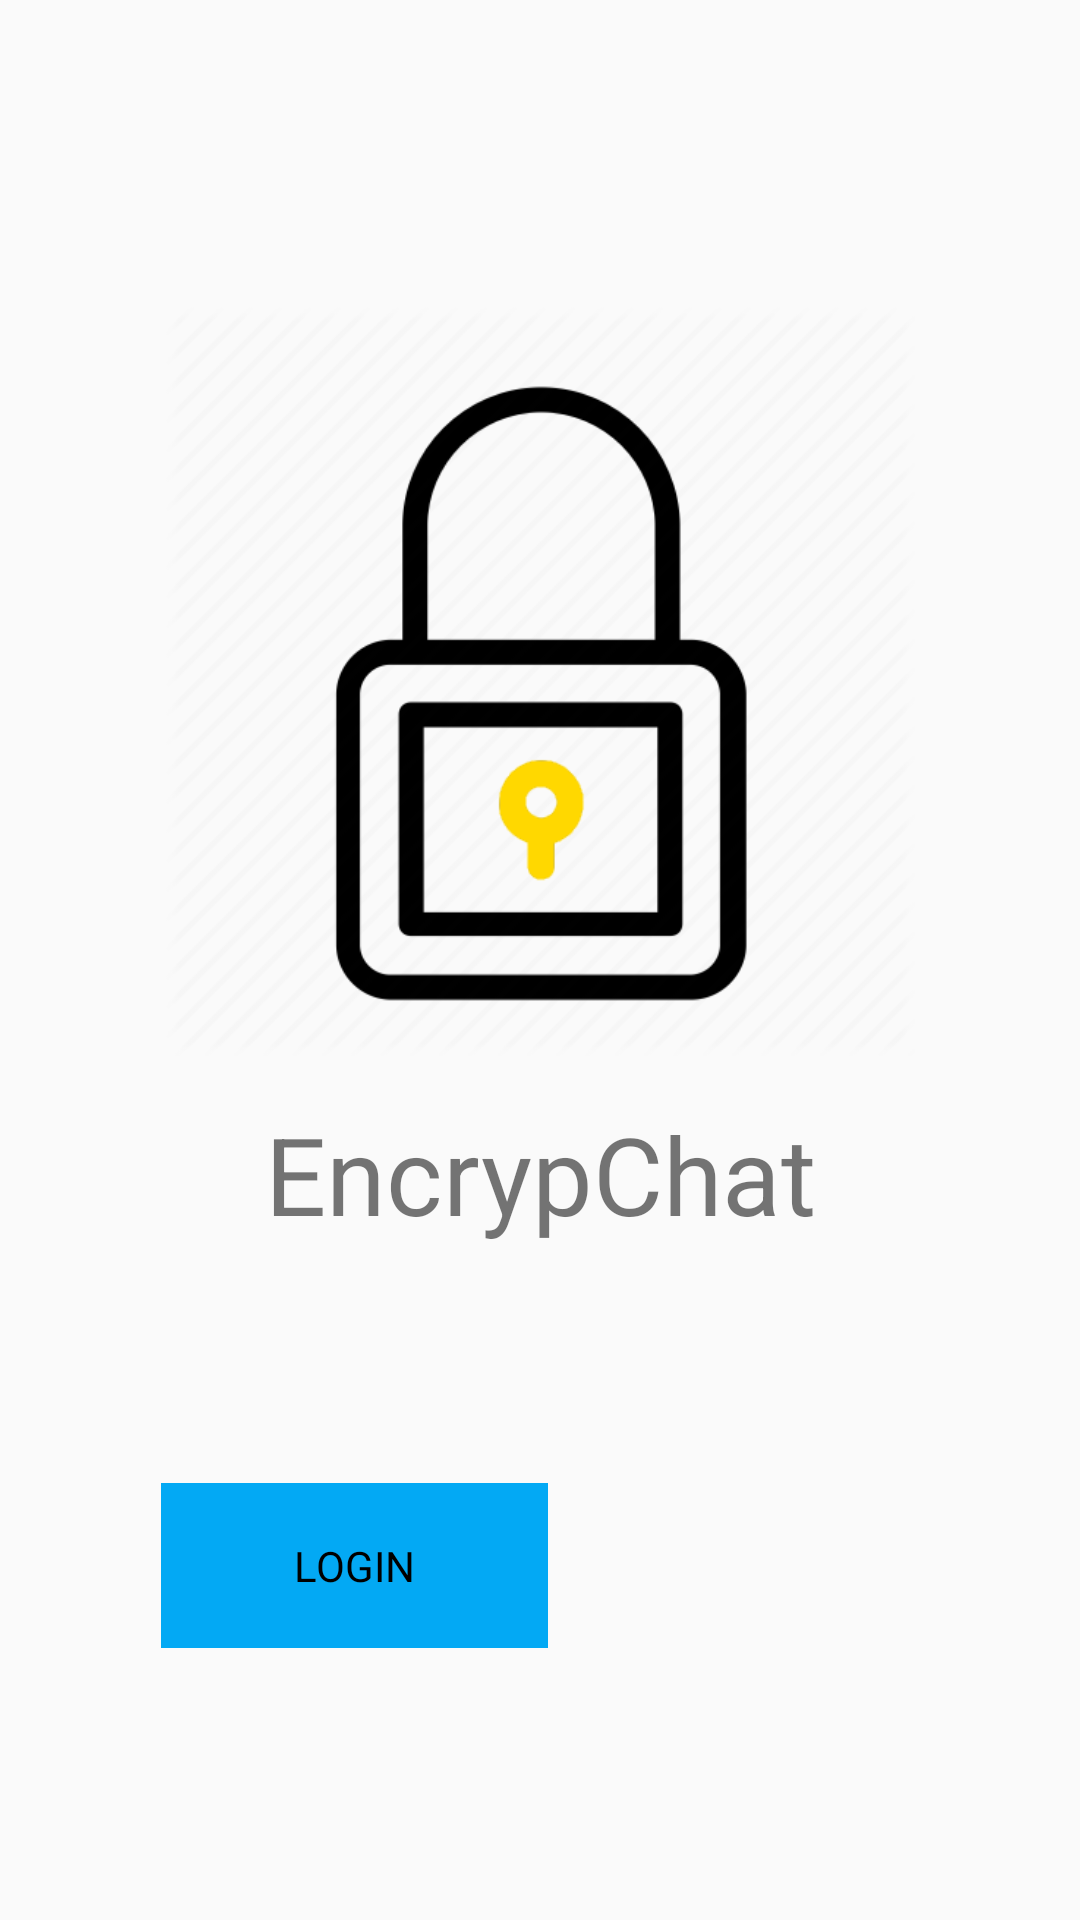

Here is an Android app screen rendered from its layout file. Give the layout XML and the strings, colors and styles it references.
<!-- AndroidManifest.xml: application theme AppTheme -->
<!-- res/layout/activity_main.xml -->
<?xml version="1.0" encoding="utf-8"?>
<androidx.constraintlayout.widget.ConstraintLayout xmlns:android="http://schemas.android.com/apk/res/android"
    xmlns:app="http://schemas.android.com/apk/res-auto"
    xmlns:tools="http://schemas.android.com/tools"
    android:layout_width="match_parent"
    android:layout_height="match_parent"
    tools:context=".MainActivity">

    <TextView
        android:id="@+id/textView"
        android:layout_width="wrap_content"
        android:layout_height="wrap_content"
        android:text="@string/encrypchat"
        android:textSize="36sp"
        app:fontFamily="@font/aldrich"
        app:layout_constraintBottom_toBottomOf="parent"
        app:layout_constraintLeft_toLeftOf="parent"
        app:layout_constraintRight_toRightOf="parent"
        app:layout_constraintTop_toTopOf="parent"
        app:layout_constraintVertical_bias="0.62" />

    <ImageView
        android:id="@+id/imageView"
        android:layout_width="250dp"
        android:layout_height="280dp"
        android:layout_marginTop="322dp"
        app:layout_constraintBottom_toTopOf="@+id/textView"
        app:layout_constraintEnd_toEndOf="parent"
        app:layout_constraintStart_toStartOf="parent"
        app:layout_constraintTop_toTopOf="parent"
        app:layout_constraintVertical_bias="1.0"
        app:srcCompat="@drawable/logo" />

    <Button
        android:id="@+id/goToRegisterButton"
        style="@style/Widget.AppCompat.Button.Borderless.Colored"
        android:layout_width="129dp"
        android:layout_height="55dp"
        android:layout_marginStart="250dp"
        android:layout_marginTop="79dp"
        android:layout_marginEnd="169dp"
        android:layout_marginBottom="136dp"
        android:background="#03A9F4"
        android:text="@string/register"
        android:textColor="#000000"
        app:fontFamily="@font/aldrich"
        app:layout_constraintBottom_toBottomOf="parent"
        app:layout_constraintEnd_toEndOf="parent"
        app:layout_constraintHorizontal_bias="0.317"
        app:layout_constraintStart_toStartOf="parent"
        app:layout_constraintTop_toBottomOf="@+id/textView"
        app:layout_constraintVertical_bias="0.0" />

    <Button
        android:id="@+id/goToLoginButton"
        style="@style/Widget.AppCompat.Button.Borderless.Colored"
        android:layout_width="129dp"
        android:layout_height="55dp"
        android:layout_marginStart="50dp"
        android:layout_marginTop="79dp"
        android:layout_marginEnd="169dp"
        android:layout_marginBottom="136dp"
        android:background="#03A9F4"
        android:text="@string/login"
        android:textColor="#000000"
        app:fontFamily="@font/aldrich"
        app:layout_constraintBottom_toBottomOf="parent"
        app:layout_constraintEnd_toEndOf="parent"
        app:layout_constraintHorizontal_bias="0.317"
        app:layout_constraintStart_toStartOf="parent"
        app:layout_constraintTop_toBottomOf="@+id/textView"
        app:layout_constraintVertical_bias="0.0" />

</androidx.constraintlayout.widget.ConstraintLayout>
<!-- resources referenced by this layout -->
<resources>
  <!-- drawable logo: png bitmap (drawable, 26576 bytes) -->
  <string name="encrypchat">EncrypChat</string>
  <string name="login">Login</string>
  <string name="register">Register</string>
  <style name="AppTheme" parent="Theme.AppCompat.DayNight.NoActionBar">
          
          <item name="colorPrimary">@color/colorPrimary</item>
          <item name="colorPrimaryDark">@color/colorPrimaryDark</item>
          <item name="colorAccent">@color/colorAccent</item>
      </style>
  <color name="colorPrimary">#3F51B5</color>
  <color name="colorPrimaryDark">#303F9F</color>
  <color name="colorAccent">#FF4081</color>
</resources>
